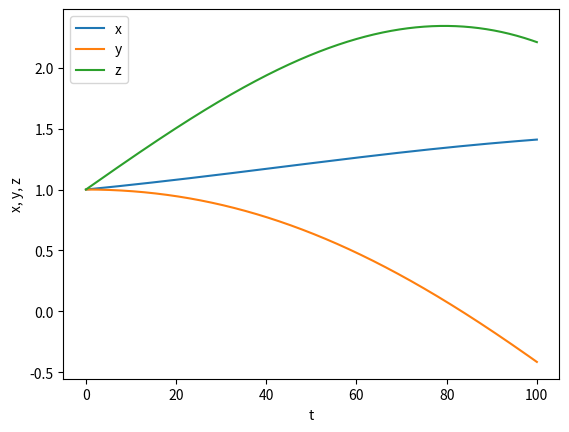

This figure's Python source:
import numpy as np
import matplotlib.pyplot as plt

def f(t, xyz):
    (x, y, z) = xyz
    a = 8/3
    b = 10
    c= 28
    return (np.array([(a*x)+(y*z), b*(y-z), (((-1)*x)*y)+(c*y)-z]))


def Euler(x0, n, h, t):
    h = 1/100000
    sol = np.zeros((3, n+1))
    sol[:, 0] = x0
    for i in range (1, n+1):
        sol[:, i] = (sol[:, i-1] + h*f(t[i-1], sol[:, i-1]))
    return sol

t = np.round(np.linspace(0, 100, 10001), 4)
h = 0.5
xyz = [1, 1, 1]
x = Euler(xyz, 10000, h, t)

print("Valor de x cuando t=100: ", round(x[0, 10000], 4))
print("Valor de y cuando t=100: ", round(x[1, 10000], 4))
print("Valor de z cuando t=100: ", round(x[2, 10000], 4))

plt.plot(t, x[0], label = "x")
plt.plot(t, x[1], label = "y")
plt.plot(t, x[2], label = "z")
plt.xlabel("t")
plt.ylabel("x, y, z")
plt.legend()
plt.show()


for i in range(len(x[1])):
    if round(x[1, i], 4) == 0:
        print("Punto de equilibrio para y en t=", t[i])
